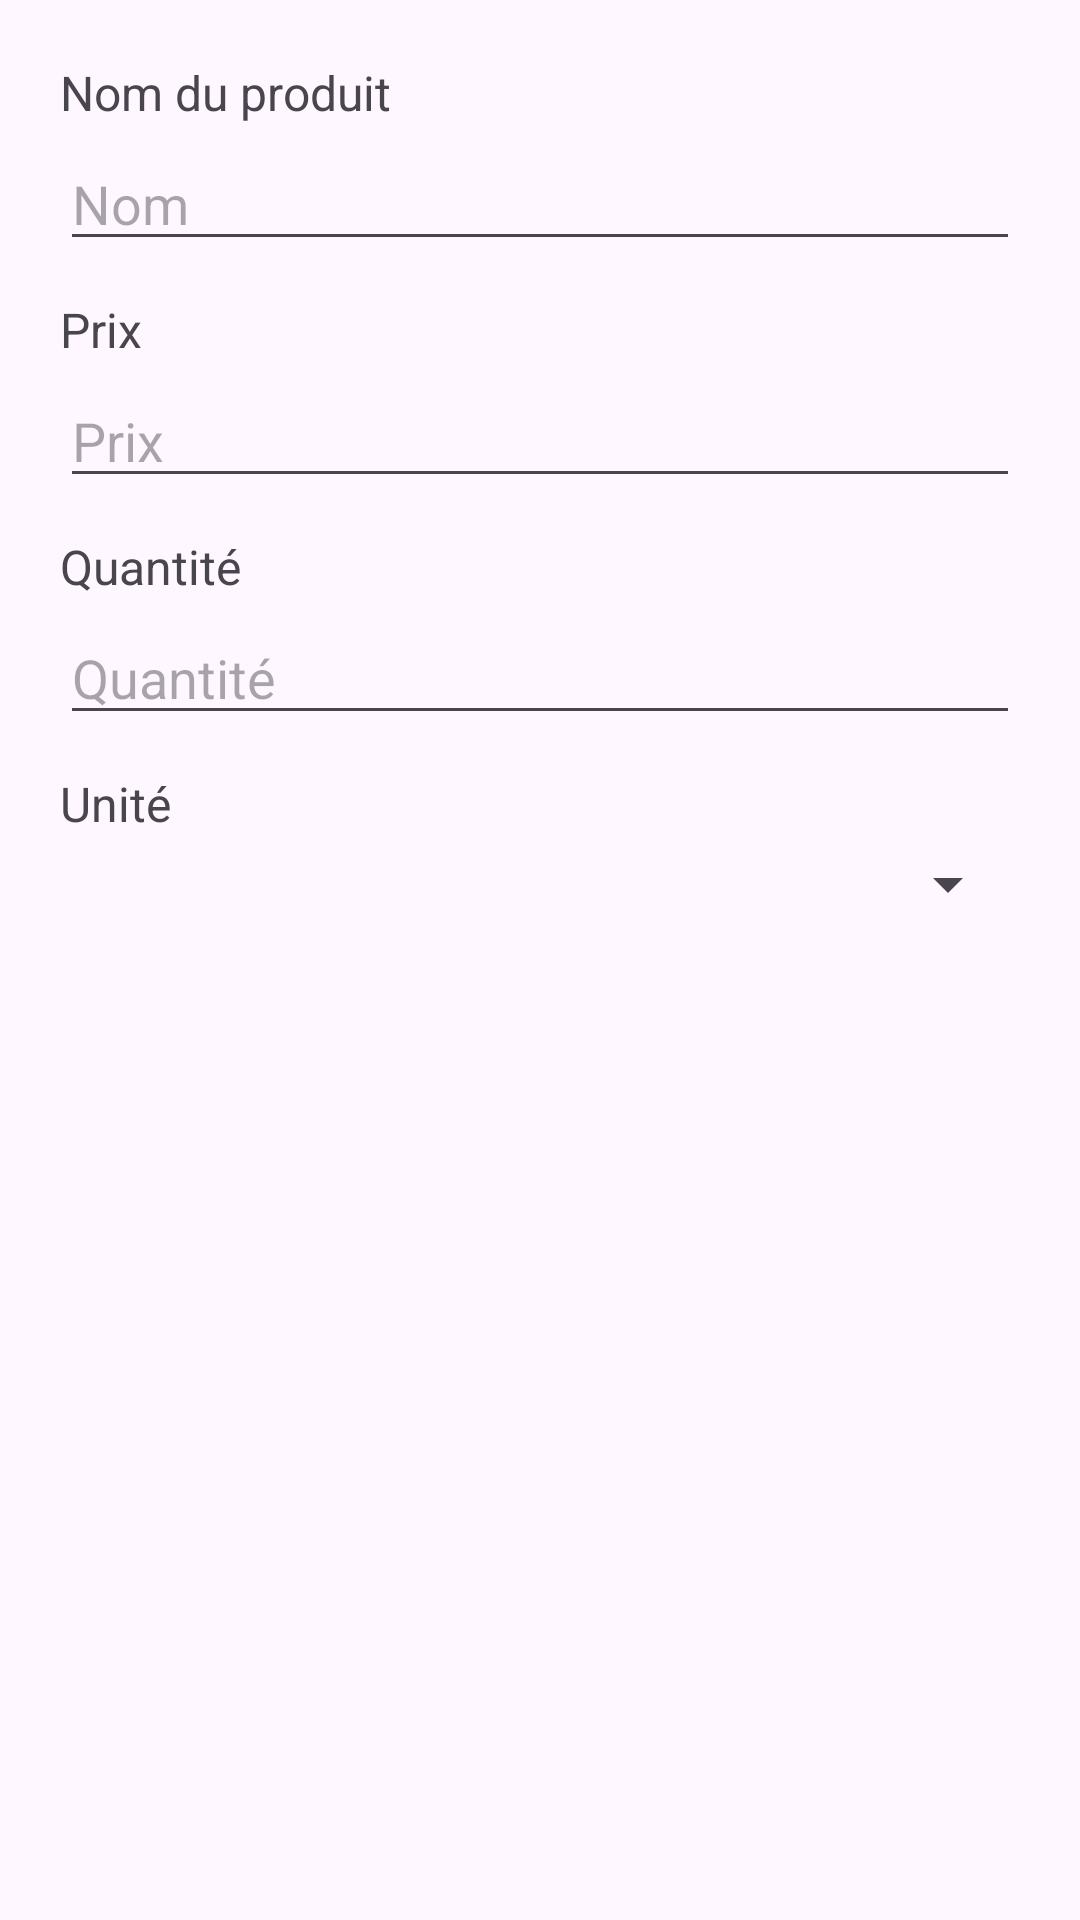

Reconstruct the res/layout file that produces this screen, plus the resources it refers to.
<!-- AndroidManifest.xml: application theme Theme.SamaCaisseAndroid -->
<!-- res/layout/dialog_edit_product.xml -->
<?xml version="1.0" encoding="utf-8"?>
<LinearLayout xmlns:android="http://schemas.android.com/apk/res/android"
    android:layout_width="match_parent"
    android:layout_height="wrap_content"
    android:orientation="vertical"
    android:padding="20dp">

    <TextView
        android:layout_width="wrap_content"
        android:layout_height="wrap_content"
        android:text="Nom du produit"
        android:textSize="16sp"
        android:layout_marginBottom="4dp"/>

    <EditText
        android:id="@+id/etName"
        android:layout_width="match_parent"
        android:layout_height="wrap_content"
        android:hint="Nom"
        android:inputType="textPersonName"
        android:layout_marginBottom="12dp"/>

    <TextView
        android:layout_width="wrap_content"
        android:layout_height="wrap_content"
        android:text="Prix"
        android:textSize="16sp"
        android:layout_marginBottom="4dp"/>

    <EditText
        android:id="@+id/etPrice"
        android:layout_width="match_parent"
        android:layout_height="wrap_content"
        android:hint="Prix"
        android:inputType="numberDecimal"
        android:layout_marginBottom="12dp"/>

    <TextView
        android:layout_width="wrap_content"
        android:layout_height="wrap_content"
        android:text="Quantité"
        android:textSize="16sp"
        android:layout_marginBottom="4dp"/>

    <EditText
        android:id="@+id/etQuantity"
        android:layout_width="match_parent"
        android:layout_height="wrap_content"
        android:hint="Quantité"
        android:inputType="numberDecimal"
        android:layout_marginBottom="12dp"/>

    <TextView
        android:layout_width="wrap_content"
        android:layout_height="wrap_content"
        android:text="Unité"
        android:textSize="16sp"
        android:layout_marginBottom="4dp"/>

    <Spinner
        android:id="@+id/spUnit"
        android:layout_width="match_parent"
        android:layout_height="wrap_content"
        android:layout_marginBottom="12dp"/>

</LinearLayout>
<!-- resources referenced by this layout -->
<resources>
  <style name="Theme.SamaCaisseAndroid" parent="Base.Theme.SamaCaisseAndroid" />
  <style name="Base.Theme.SamaCaisseAndroid" parent="Theme.Material3.DayNight.NoActionBar">
          
          
          <item name="colorPrimary">@color/colorPrimary</item>
          <item name="colorPrimaryVariant">@color/colorPrimaryVariant</item>
          <item name="colorOnPrimary">@color/colorOnPrimary</item>
  
          
          <item name="colorSecondary">@color/colorSecondary</item>
          <item name="colorSecondaryVariant">@color/colorSecondaryVariant</item>
          <item name="colorOnSecondary">@color/colorOnSecondary</item>
  
          
          <item name="android:statusBarColor" tools:targetApi="l">@color/colorPrimaryVariant</item>
  
      </style>
  <color name="colorPrimary">#4CAF50</color>
  <color name="colorPrimaryVariant">#388E3C</color>
  <color name="colorOnPrimary">#FFFFFF</color>
  <color name="colorSecondary">#8BC34A</color>
  <color name="colorSecondaryVariant">#689F38</color>
  <color name="colorOnSecondary">#000000</color>
</resources>
